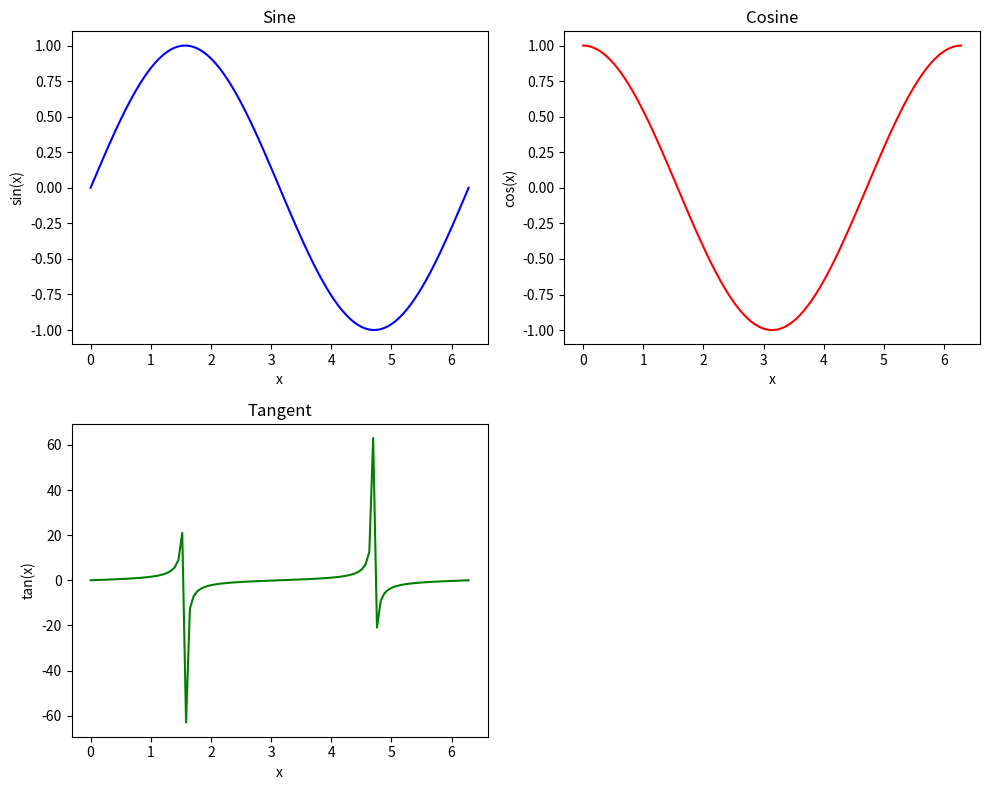

Here is the Python script that generated this plot:
import matplotlib.pyplot as plt
import numpy as np

# Generate sample data
x = np.linspace(0, 2*np.pi, 100)
y1 = np.sin(x)
y2 = np.cos(x)
y3 = np.tan(x)

# Create a figure with subplots arranged in a grid
fig, axs = plt.subplots(2, 2, figsize=(10, 8))

# Plot the first subplot (line plot)
axs[0, 0].plot(x, y1, color='blue')
axs[0, 0].set_xlabel('x')
axs[0, 0].set_ylabel('sin(x)')
axs[0, 0].set_title('Sine')

# Plot the second subplot (line plot)
axs[0, 1].plot(x, y2, color='red')
axs[0, 1].set_xlabel('x')
axs[0, 1].set_ylabel('cos(x)')
axs[0, 1].set_title('Cosine')

# Plot the third subplot (line plot)
axs[1, 0].plot(x, y3, color='green')
axs[1, 0].set_xlabel('x')
axs[1, 0].set_ylabel('tan(x)')
axs[1, 0].set_title('Tangent')

# Hide the fourth subplot
axs[1, 1].axis('off')

# Adjust spacing between subplots
fig.tight_layout()

# Display the figure
plt.show()

